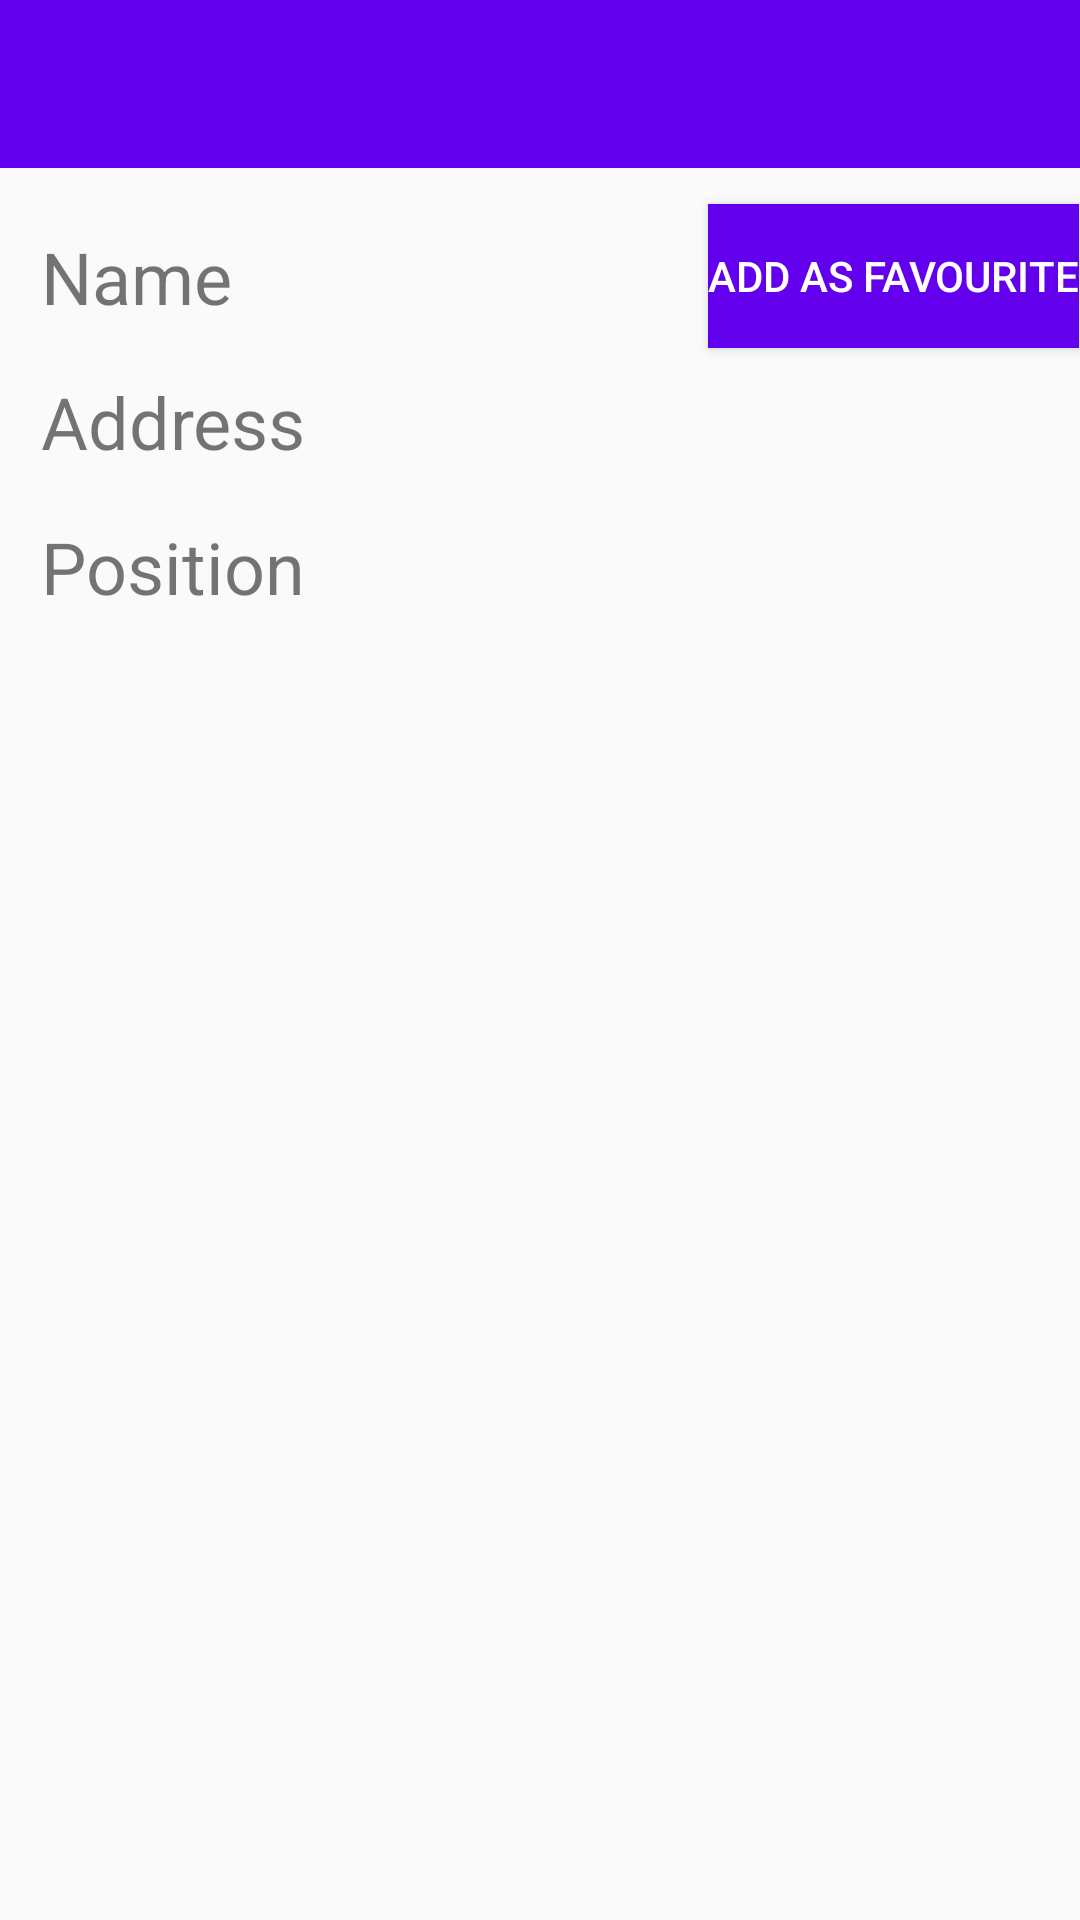

Layout XML and referenced resources for this Android screen:
<!-- AndroidManifest.xml: activity theme AppTheme.NoActionBar -->
<!-- res/layout/activity_restaurant.xml -->
<?xml version="1.0" encoding="utf-8"?>
<androidx.constraintlayout.widget.ConstraintLayout xmlns:android="http://schemas.android.com/apk/res/android"
    xmlns:app="http://schemas.android.com/apk/res-auto"
    xmlns:tools="http://schemas.android.com/tools"
    android:layout_width="match_parent"
    android:layout_height="match_parent"
    tools:context=".UI.RestaurantActivity">

    <androidx.appcompat.widget.Toolbar
        android:id="@+id/toolbar"
        android:layout_width="match_parent"
        android:layout_height="wrap_content"
        android:background="?attr/colorPrimary"
        android:minHeight="?attr/actionBarSize"
        android:theme="?attr/actionBarTheme"
        app:layout_constraintStart_toStartOf="parent"
        app:layout_constraintTop_toTopOf="parent" />

    <TextView
        android:id="@+id/txtRestaurantName"
        android:layout_width="wrap_content"
        android:layout_height="wrap_content"
        android:layout_marginTop="20dp"
        android:text="@string/name"
        android:textSize="24sp"
        app:layout_constraintEnd_toEndOf="parent"
        app:layout_constraintHorizontal_bias="0.046"
        app:layout_constraintStart_toStartOf="parent"
        app:layout_constraintTop_toBottomOf="@+id/toolbar" />

    <TextView
        android:id="@+id/txtRestaurantAddress"
        android:layout_width="wrap_content"
        android:layout_height="wrap_content"
        android:layout_marginTop="16dp"
        android:text="@string/address"
        android:textSize="24sp"
        app:layout_constraintEnd_toEndOf="parent"
        app:layout_constraintHorizontal_bias="0.0"
        app:layout_constraintStart_toStartOf="@+id/txtRestaurantName"
        app:layout_constraintTop_toBottomOf="@+id/txtRestaurantName" />

    <TextView
        android:id="@+id/txtRestaurantPosition"
        android:layout_width="wrap_content"
        android:layout_height="wrap_content"
        android:layout_marginTop="16dp"
        android:text="@string/position"
        android:textSize="24sp"
        app:layout_constraintEnd_toEndOf="parent"
        app:layout_constraintHorizontal_bias="0.0"
        app:layout_constraintStart_toStartOf="@+id/txtRestaurantAddress"
        app:layout_constraintTop_toBottomOf="@+id/txtRestaurantAddress" />

    <ListView
        android:id="@+id/txtInspectionList"
        android:layout_width="0dp"
        android:layout_height="0dp"
        android:layout_marginStart="20dp"
        android:layout_marginEnd="20dp"
        app:layout_constraintBottom_toBottomOf="parent"
        app:layout_constraintEnd_toEndOf="parent"
        app:layout_constraintStart_toStartOf="parent"
        app:layout_constraintTop_toBottomOf="@+id/txtRestaurantPosition" />

    <Button
        android:id="@+id/favouritebutton"
        android:layout_width="wrap_content"
        android:layout_height="wrap_content"
        android:layout_marginStart="212dp"
        android:layout_marginTop="8dp"
        android:background="@color/colorPrimary"
        android:text="@string/favourite_restaurant"
        android:textColor="#FFFFFF"
        android:visibility="invisible"
        app:layout_constraintStart_toStartOf="parent"
        app:layout_constraintTop_toTopOf="parent" />

    <ImageView
        android:id="@+id/star"
        android:layout_width="66dp"
        android:layout_height="66dp"
        android:layout_marginStart="284dp"
        android:layout_marginTop="124dp"
        android:visibility="invisible"
        app:layout_constraintStart_toStartOf="parent"
        app:layout_constraintTop_toTopOf="parent"
        app:srcCompat="@drawable/star" />

    <ToggleButton
        android:id="@+id/toggleButton"
        android:layout_width="wrap_content"
        android:layout_height="wrap_content"
        android:layout_marginStart="236dp"
        android:layout_marginTop="68dp"
        android:background="@color/colorPrimary"
        android:text="@string/favourite_restaurant"
        android:textColor="#FFFFFF"
        android:textOff="Add as favourite"
        android:textOn="Remove from favourites"

        app:layout_constraintStart_toStartOf="parent"
        app:layout_constraintTop_toTopOf="parent" />

</androidx.constraintlayout.widget.ConstraintLayout>
<!-- resources referenced by this layout -->
<resources>
  <!-- drawable star (drawable-anydpi) -->
  <vector xmlns:android="http://schemas.android.com/apk/res/android"
      android:width="24dp"
      android:height="24dp"
      android:viewportWidth="24"
      android:viewportHeight="24"
      android:tint="#DBE505"
      android:alpha="0.8">
    <group android:scaleX="1.1111112"
        android:scaleY="1.1111112"
        android:translateX="-1.3333334"
        android:translateY="-1.3333334">
      <path
          android:fillColor="@android:color/white"
          android:pathData="M12,17.27L18.18,21l-1.64,-7.03L22,9.24l-7.19,-0.61L12,2 9.19,8.63 2,9.24l5.46,4.73L5.82,21z"/>
    </group>
  </vector>
  <string name="address">Address</string>
  <string name="favourite_restaurant">favourite restaurant</string>
  <string name="name">Name</string>
  <string name="position">Position</string>
  <style name="AppTheme.NoActionBar">
          <item name="windowActionBar">false</item>
          <item name="windowNoTitle">true</item>
          <item name="android:windowTranslucentNavigation">false</item>
      </style>
  <!-- not gathered from this repository: default colours our renderer supplied (Android Studio template values) -->
  <color name="colorPrimary">#FF6200EE</color>
</resources>
